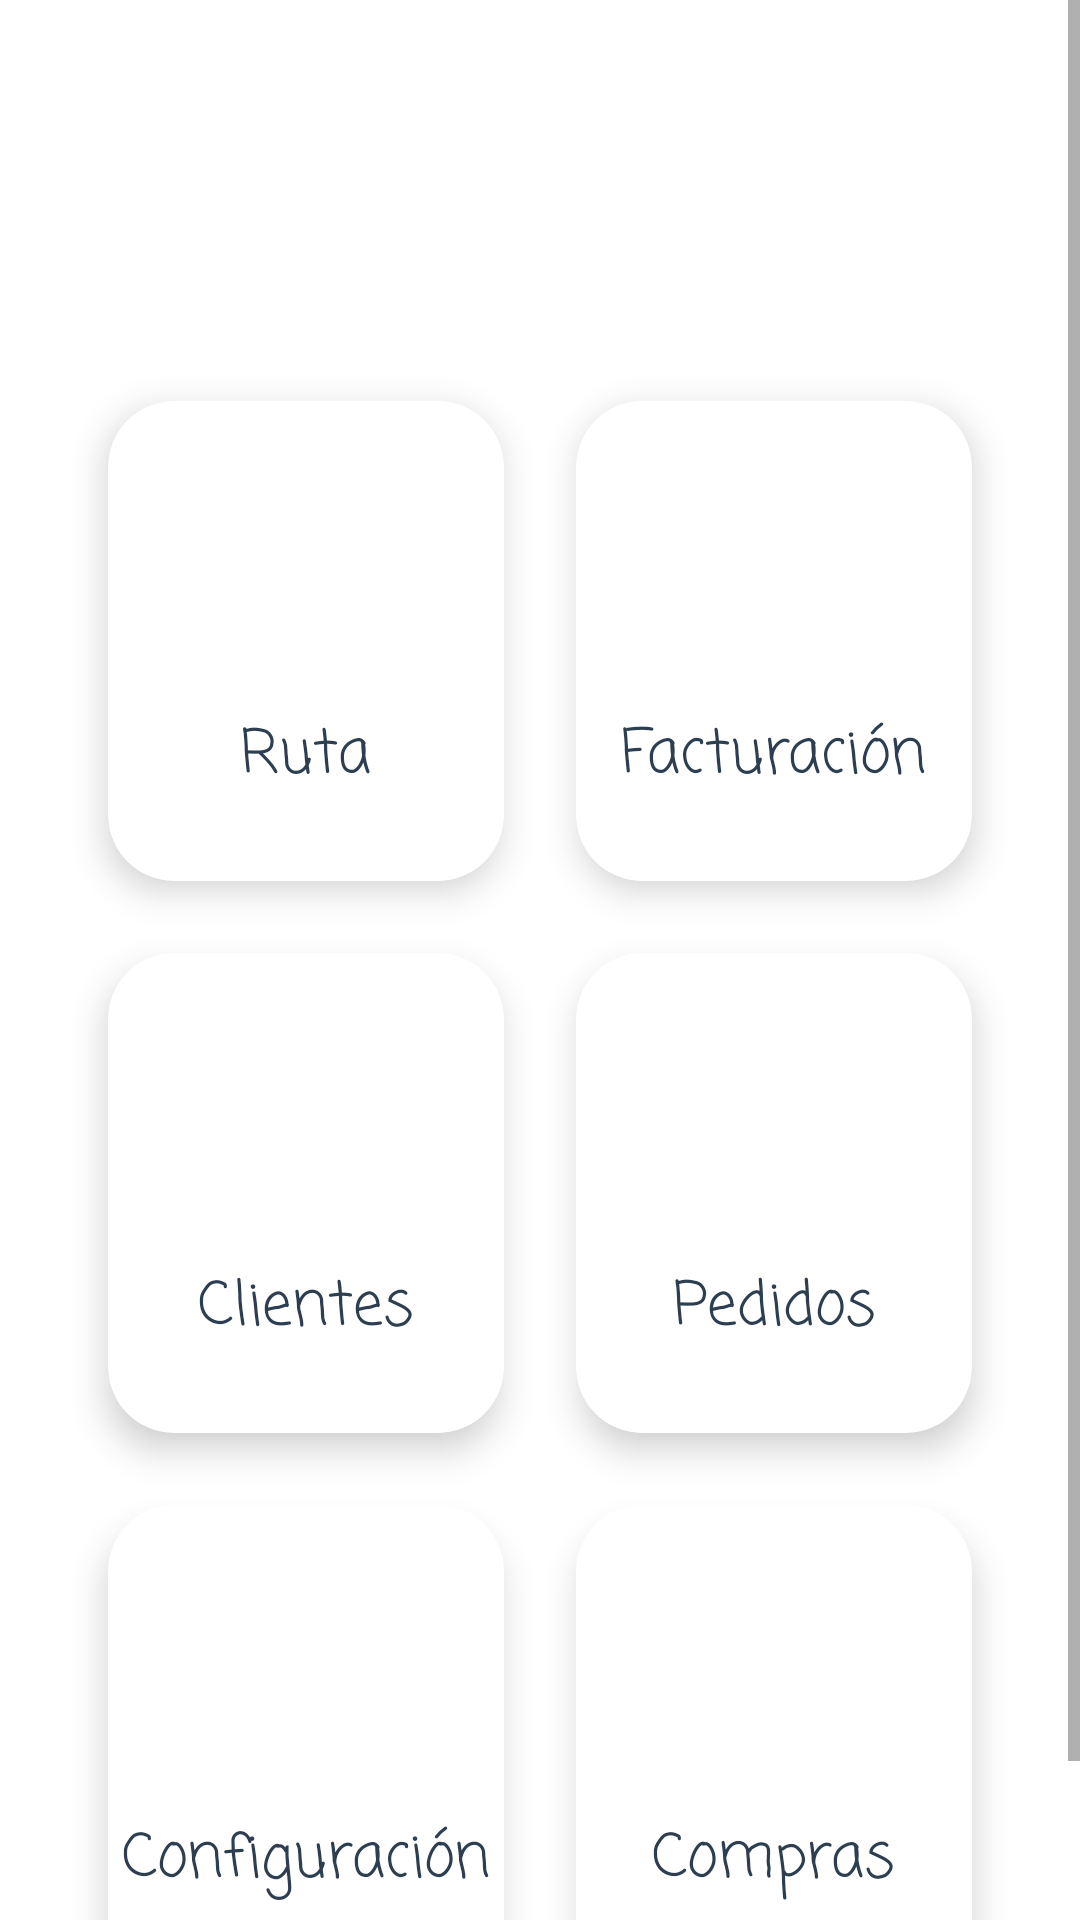

This screen was rendered from an Android layout file. Write that file and the resources it references.
<!-- AndroidManifest.xml: application theme Theme.Prueba20 -->
<!-- res/layout/activity_main.xml -->
<?xml version="1.0" encoding="utf-8"?>
<ScrollView
    xmlns:android="http://schemas.android.com/apk/res/android"
    xmlns:app="http://schemas.android.com/apk/res-auto"
    android:layout_width="match_parent"
    android:layout_height="match_parent"
    android:background="@drawable/back_main2"
    android:fillViewport="true">

    <LinearLayout
        android:layout_width="match_parent"
        android:layout_height="wrap_content"
        android:orientation="vertical"
        android:gravity="center_horizontal"
        android:padding="24dp">

        
        <LinearLayout
            android:layout_width="match_parent"
            android:layout_height="wrap_content"
            android:orientation="horizontal"
            android:gravity="center_vertical"
            android:paddingBottom="18dp">

            <ImageView
                android:layout_width="54dp"
                android:layout_height="54dp"
                android:src="@drawable/logo2"
                android:layout_marginEnd="10dp"
                android:contentDescription="Logo"/>
            <LinearLayout
                android:layout_width="wrap_content"
                android:layout_height="wrap_content"
                android:orientation="vertical">
                <TextView
                    android:text="Bienvenido"
                    android:textSize="23sp"
                    android:textColor="@android:color/white"
                    android:fontFamily="casual"
                    android:layout_width="wrap_content"
                    android:layout_height="wrap_content"/>
                <TextView
                    android:text="a SeeKey"
                    android:textSize="16sp"
                    android:textColor="@android:color/white"
                    android:fontFamily="casual"
                    android:layout_width="wrap_content"
                    android:layout_height="wrap_content"/>
            </LinearLayout>
        </LinearLayout>

        
        <GridLayout
            android:layout_width="match_parent"
            android:layout_height="wrap_content"
            android:columnCount="2"
            android:rowCount="3"
            android:alignmentMode="alignMargins"
            android:useDefaultMargins="true"
            android:layout_marginTop="20dp">

            
            <androidx.cardview.widget.CardView
                android:id="@+id/cardRuta"
                android:layout_width="0dp"
                android:layout_height="160dp"
                android:layout_columnWeight="1"
                app:cardCornerRadius="22dp"
                app:cardElevation="7dp"
                app:cardBackgroundColor="@android:color/white"
                android:layout_margin="12dp">

                <LinearLayout
                    android:layout_width="match_parent"
                    android:layout_height="match_parent"
                    android:gravity="center"
                    android:orientation="vertical">

                    <ImageView
                        android:layout_width="70dp"
                        android:layout_height="70dp"
                        android:src="@drawable/logo2"
                        android:contentDescription="Logo Ruta"/>
                    <TextView
                        android:layout_width="wrap_content"
                        android:layout_height="wrap_content"
                        android:text="Ruta"
                        android:textColor="#2C3E50"
                        android:fontFamily="casual"
                        android:textSize="20sp"
                        android:layout_marginTop="7dp"/>
                </LinearLayout>
            </androidx.cardview.widget.CardView>

            
            <androidx.cardview.widget.CardView
                android:id="@+id/cardFunc2"
                android:layout_width="0dp"
                android:layout_height="160dp"
                android:layout_columnWeight="1"
                app:cardCornerRadius="22dp"
                app:cardElevation="7dp"
                app:cardBackgroundColor="@android:color/white"
                android:layout_margin="12dp">
                <LinearLayout
                    android:layout_width="match_parent"
                    android:layout_height="match_parent"
                    android:gravity="center"
                    android:orientation="vertical">
                    <ImageView
                        android:layout_width="70dp"
                        android:layout_height="70dp"
                        android:src="@drawable/logo2"
                        android:contentDescription="Logo Ruta"/>
                    <TextView
                        android:layout_width="wrap_content"
                        android:layout_height="wrap_content"
                        android:text="Facturación"
                        android:textColor="#2C3E50"
                        android:fontFamily="casual"
                        android:textSize="20sp"
                        android:layout_marginTop="7dp"/>
                </LinearLayout>
            </androidx.cardview.widget.CardView>

            
            <androidx.cardview.widget.CardView
                android:id="@+id/cardFunc3"
                android:layout_width="0dp"
                android:layout_height="160dp"
                android:layout_columnWeight="1"
                app:cardCornerRadius="22dp"
                app:cardElevation="7dp"
                app:cardBackgroundColor="@android:color/white"
                android:layout_margin="12dp">
                <LinearLayout
                    android:layout_width="match_parent"
                    android:layout_height="match_parent"
                    android:gravity="center"
                    android:orientation="vertical">
                    <ImageView
                        android:layout_width="70dp"
                        android:layout_height="70dp"
                        android:src="@drawable/logo2"
                        android:contentDescription="Logo Ruta"/>
                    <TextView
                        android:layout_width="wrap_content"
                        android:layout_height="wrap_content"
                        android:text="Clientes"
                        android:textColor="#2C3E50"
                        android:fontFamily="casual"
                        android:textSize="20sp"
                        android:layout_marginTop="7dp"/>
                </LinearLayout>
            </androidx.cardview.widget.CardView>

            
            <androidx.cardview.widget.CardView
                android:id="@+id/cardFunc4"
                android:layout_width="0dp"
                android:layout_height="160dp"
                android:layout_columnWeight="1"
                app:cardCornerRadius="22dp"
                app:cardElevation="7dp"
                app:cardBackgroundColor="@android:color/white"
                android:layout_margin="12dp">
                <LinearLayout
                    android:layout_width="match_parent"
                    android:layout_height="match_parent"
                    android:gravity="center"
                    android:orientation="vertical">
                    <ImageView
                        android:layout_width="70dp"
                        android:layout_height="70dp"
                        android:src="@drawable/logo2"
                        android:contentDescription="Logo Ruta"/>

                    <TextView
                        android:layout_width="wrap_content"
                        android:layout_height="wrap_content"
                        android:layout_marginTop="7dp"
                        android:fontFamily="casual"
                        android:text="Pedidos"
                        android:textColor="#2C3E50"
                        android:textSize="20sp" />
                </LinearLayout>
            </androidx.cardview.widget.CardView>

            
            <androidx.cardview.widget.CardView
                android:id="@+id/cardFunc5"
                android:layout_width="0dp"
                android:layout_height="160dp"
                android:layout_columnWeight="1"
                app:cardCornerRadius="22dp"
                app:cardElevation="7dp"
                app:cardBackgroundColor="@android:color/white"
                android:layout_margin="12dp">
                <LinearLayout
                    android:layout_width="match_parent"
                    android:layout_height="match_parent"
                    android:gravity="center"
                    android:orientation="vertical">
                    <ImageView
                        android:layout_width="70dp"
                        android:layout_height="70dp"
                        android:src="@drawable/logo2"
                        android:contentDescription="Logo Ruta"/>
                    <TextView
                        android:layout_width="wrap_content"
                        android:layout_height="wrap_content"
                        android:text="Configuración"
                        android:textColor="#2C3E50"
                        android:fontFamily="casual"
                        android:textSize="20sp"
                        android:layout_marginTop="7dp"/>
                </LinearLayout>
            </androidx.cardview.widget.CardView>

            
            <androidx.cardview.widget.CardView
                android:id="@+id/cardCompras"
                android:layout_width="0dp"
                android:layout_height="160dp"
                android:layout_columnWeight="1"
                app:cardCornerRadius="22dp"
                app:cardElevation="7dp"
                app:cardBackgroundColor="@android:color/white"
                android:layout_margin="12dp">
                <LinearLayout
                    android:layout_width="match_parent"
                    android:layout_height="match_parent"
                    android:gravity="center"
                    android:orientation="vertical">
                    <ImageView
                        android:layout_width="70dp"
                        android:layout_height="70dp"
                        android:src="@drawable/logo2"
                        android:contentDescription="Logo Ruta"/>
                    <TextView
                        android:layout_width="wrap_content"
                        android:layout_height="wrap_content"
                        android:text="Compras"
                        android:textColor="#2C3E50"
                        android:fontFamily="casual"
                        android:textSize="20sp"
                        android:layout_marginTop="7dp"/>
                </LinearLayout>
            </androidx.cardview.widget.CardView>

        </GridLayout>
    </LinearLayout>
</ScrollView>
<!-- resources referenced by this layout -->
<resources>
  <style name="Theme.Prueba20" parent="Theme.MaterialComponents.DayNight.DarkActionBar">
          
          <item name="colorPrimary">@color/colorPrimary</item>
          <item name="colorPrimaryVariant">@color/colorPrimaryDark</item>
          <item name="colorOnPrimary">@android:color/white</item>
  
          
          <item name="colorSecondary">@color/colorAccent</item>
          <item name="colorSecondaryVariant">@color/colorAccent</item>
          <item name="colorOnSecondary">@android:color/white</item>
  
          
          <item name="android:statusBarColor" tools:targetApi="l">?attr/colorPrimaryVariant</item>
  
          
          <item name="android:windowBackground">@color/colorBackground</item>
          <item name="android:textColorPrimary">@color/colorTextPrimary</item>
      </style>
  <!-- not gathered from this repository: default colours our renderer supplied (Android Studio template values) -->
  <color name="colorPrimary">#FF6200EE</color>
  <color name="colorPrimaryDark">#FF3700B3</color>
  <color name="colorAccent">#FF03DAC5</color>
</resources>
